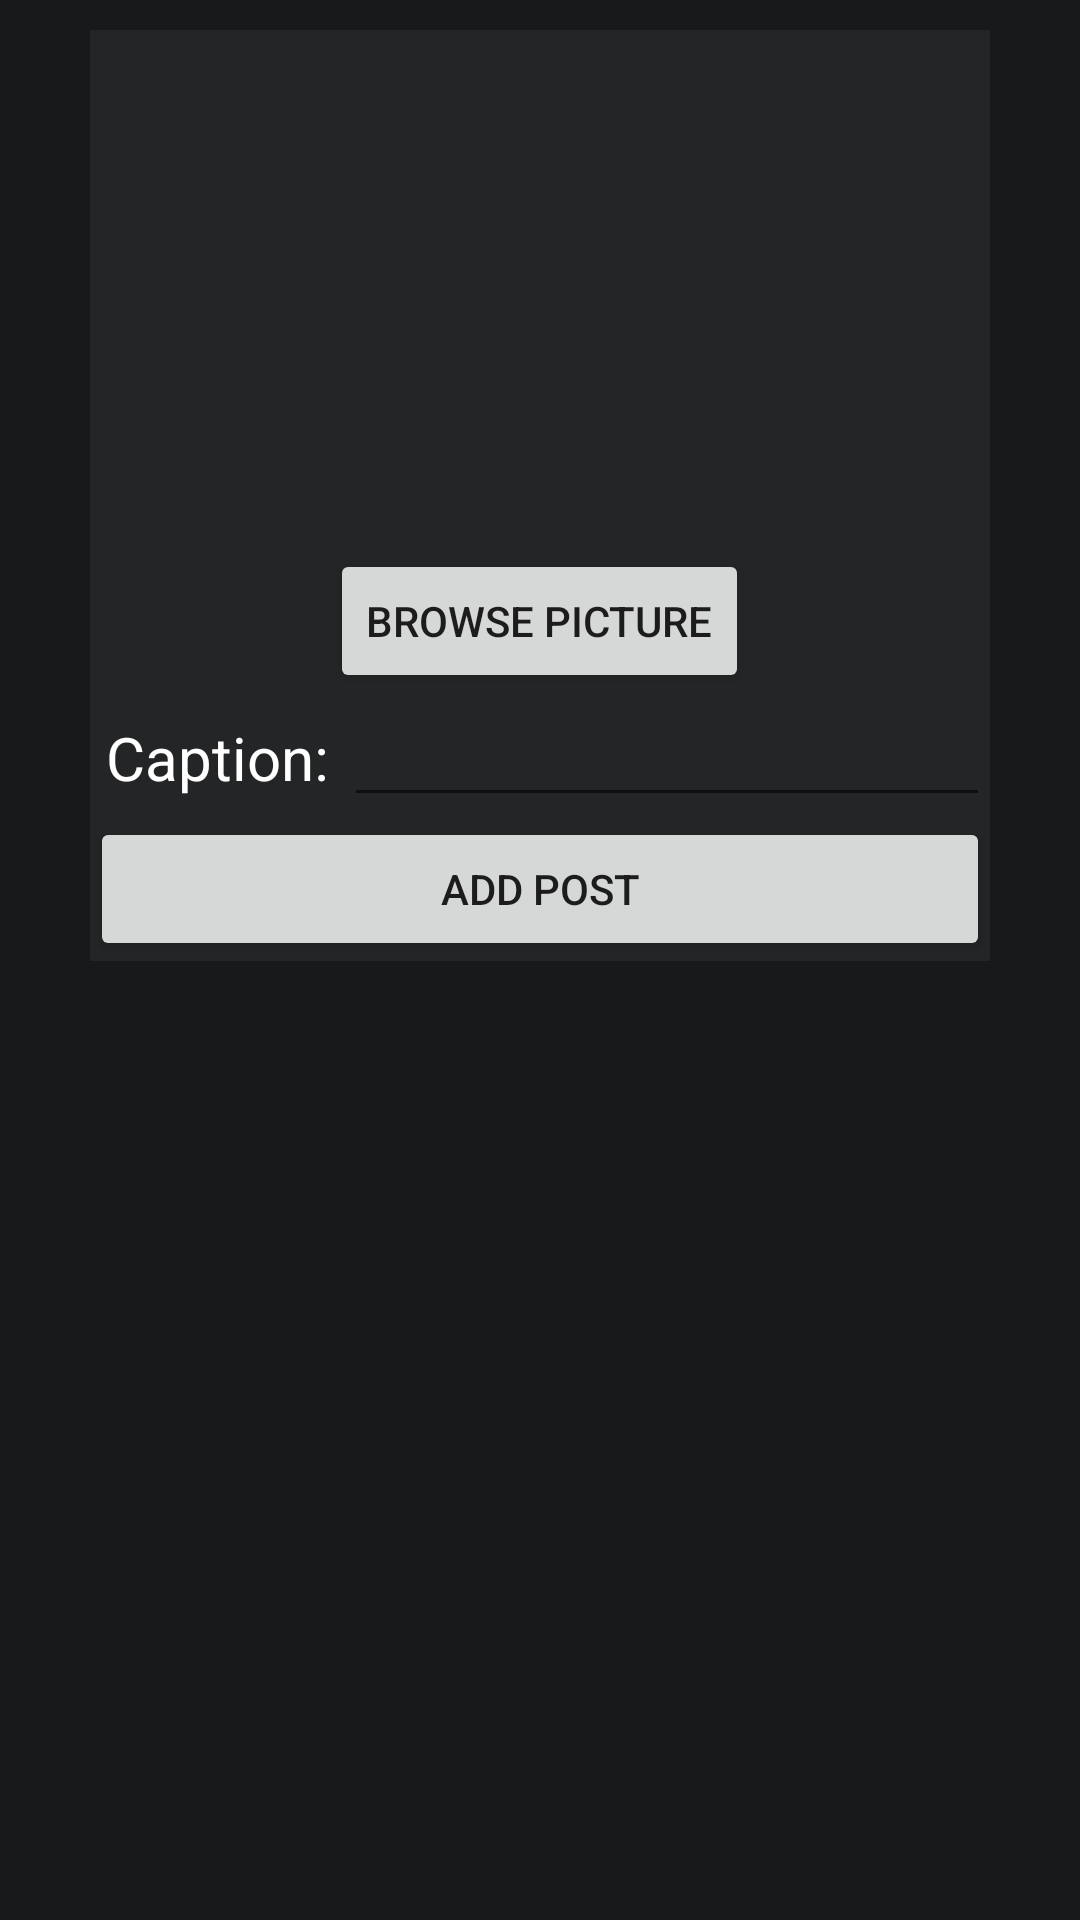

This screen was rendered from an Android layout file. Write that file and the resources it references.
<!-- AndroidManifest.xml: application theme Theme.ITELEC1AddPost -->
<!-- res/layout/activity_main.xml -->
<?xml version="1.0" encoding="utf-8"?>
<LinearLayout xmlns:android="http://schemas.android.com/apk/res/android"
    xmlns:app="http://schemas.android.com/apk/res-auto"
    xmlns:tools="http://schemas.android.com/tools"
    android:layout_width="match_parent"
    android:layout_height="match_parent"
    android:orientation="vertical"
    android:background="@color/blackbg"
    tools:context=".MainActivity" >

    <LinearLayout
        android:layout_width="match_parent"
        android:layout_marginTop="10dp"
        android:layout_marginRight="30dp"
        android:layout_marginLeft="30dp"
        android:layout_height="wrap_content"
        android:background="@color/container"
        android:orientation="vertical">

        <ImageView
            android:id="@+id/imgPost"
            android:layout_width="303dp"
            android:layout_height="173dp"
            android:layout_gravity="center"
            android:layout_weight="1"
            tools:srcCompat="@tools:sample/avatars" />

        <Button
            android:id="@+id/btnBrowse"
            android:layout_width="wrap_content"
            android:layout_height="wrap_content"
            android:layout_weight="1"
            android:layout_gravity="center"
            android:tooltipText="Click me to browse picture"
            android:text="Browse picture" />

        <LinearLayout
            android:layout_width="match_parent"
            android:layout_height="match_parent"
            android:orientation="horizontal">

            <TextView
                android:id="@+id/textView2"
                android:layout_width="wrap_content"
                android:layout_height="wrap_content"
                android:textColor="@color/white"
                android:textSize="20dp"
                android:gravity="right"
                android:layout_weight="1"
                android:text="Caption: " />

            <EditText
                android:id="@+id/editTextAddCaption"
                android:layout_width="wrap_content"
                android:layout_height="wrap_content"
                android:textColor="@color/white"
                android:layout_weight="1"
                android:ems="10"
                android:textColorHint="@color/white_text"
                android:inputType="textPersonName" />
        </LinearLayout>

        <Button
            android:id="@+id/btnAddPost"
            android:layout_width="match_parent"
            android:layout_height="wrap_content"
            android:text="Add post" />

    </LinearLayout>

    <LinearLayout
        android:layout_width="350dp"
        android:layout_height="match_parent"
        android:layout_marginTop="10dp"
        android:layout_marginLeft="30dp"
        android:layout_marginRight="30dp"
        android:layout_marginBottom="10dp"
        android:orientation="horizontal">

        <ListView
            android:id="@+id/lstPost"
            android:layout_width="match_parent"
            android:layout_height="match_parent" />
    </LinearLayout>
</LinearLayout>
<!-- resources referenced by this layout -->
<resources>
  <color name="blackbg">#18191a</color>
  <color name="container">#242526</color>
  <color name="white">#FFFFFFFF</color>
  <color name="white_text">#b0b3b8</color>
  <style name="Theme.ITELEC1AddPost" parent="Theme.MaterialComponents.DayNight.DarkActionBar">
          
          <item name="colorPrimary">@color/container</item>
          <item name="colorPrimaryVariant">@color/purple_700</item>
          <item name="colorOnPrimary">@color/white</item>
          
          <item name="colorSecondary">@color/teal_200</item>
          <item name="colorSecondaryVariant">@color/teal_700</item>
          <item name="colorOnSecondary">@color/black</item>
          
          <item name="android:statusBarColor" tools:targetApi="l">?attr/colorPrimaryVariant</item>
          
      </style>
  <color name="purple_700">#FF3700B3</color>
  <color name="teal_200">#FF03DAC5</color>
  <color name="teal_700">#FF018786</color>
  <color name="black">#FF000000</color>
</resources>
